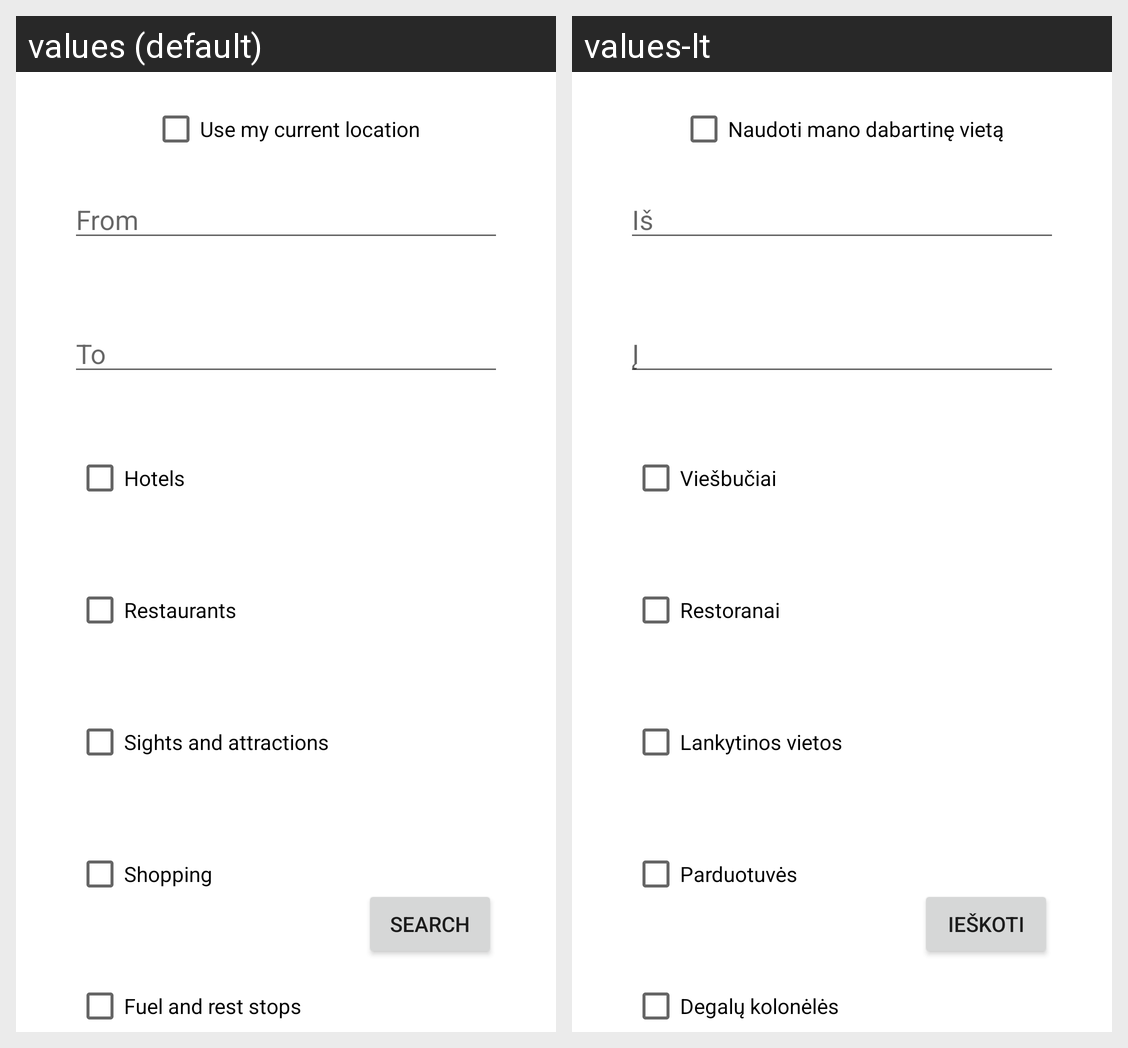

Translations of the strings shown on this Android screen, per locale in the grid:
Android screen res/layout/fragment_test.xml rendered under 2 locales, left to right: values (default), values-lt. Device: Nexus 5 (rendered at 1080×1920; each locale shown at half size, 540×960, under a caption strip naming it); theme Theme.PlanAtrip.
Strings drawn on this screen, with the default value and each locale's value (text and hints the layout hard-codes, and strings that could not be matched under every locale, appear in the picture but are not listed):

From
  values: From
  values-lt: Iš

To
  values: To
  values-lt: Į

Search
  values: Search
  values-lt: Ieškoti

Current_location
  values: Use my current location
  values-lt: Naudoti mano dabartinę vietą

Hotels
  values: Hotels
  values-lt: Viešbučiai

Restaurants
  values: Restaurants
  values-lt: Restoranai

Shopping
  values: Shopping
  values-lt: Parduotuvės

Fuel_stops
  values: Fuel and rest stops
  values-lt: Degalų kolonėlės

Sights_attractions
  values: Sights and attractions
  values-lt: Lankytinos vietos
